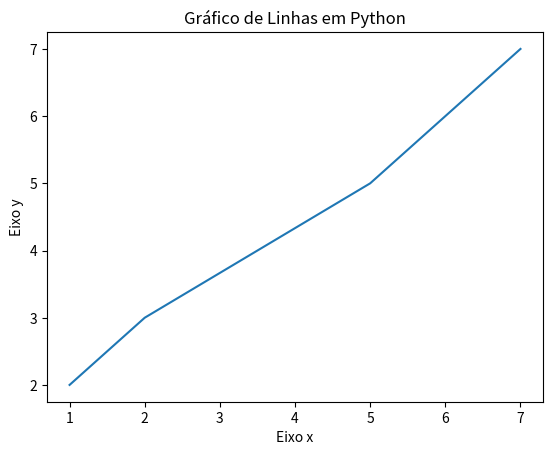

This chart was generated by the following Python code:
#Grafico de linhas
import matplotlib.pyplot as plt 

x = [1, 2, 5, 7]
y = [2, 3, 5, 7]


#Titulo
plt.title("Gráfico de Linhas em Python")

#Labels
plt.xlabel("Eixo x")
plt.ylabel("Eixo y")

plt.plot(x,y)
plt.show()